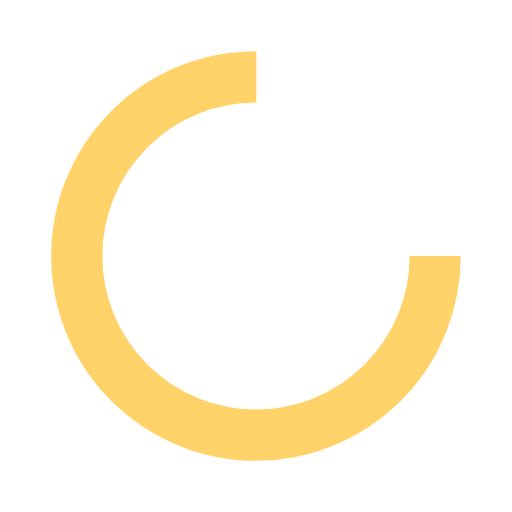
t = 0.00 s
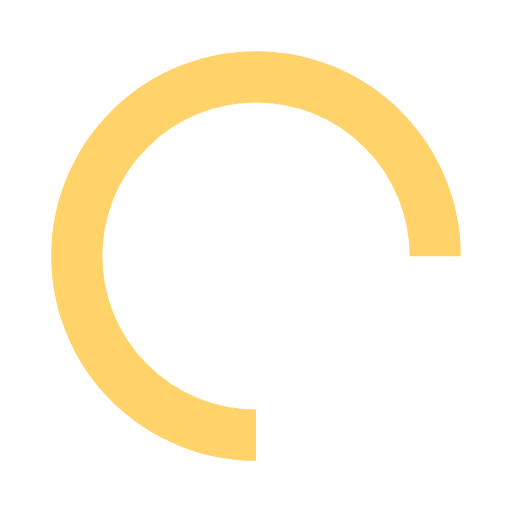
t = 0.25 s
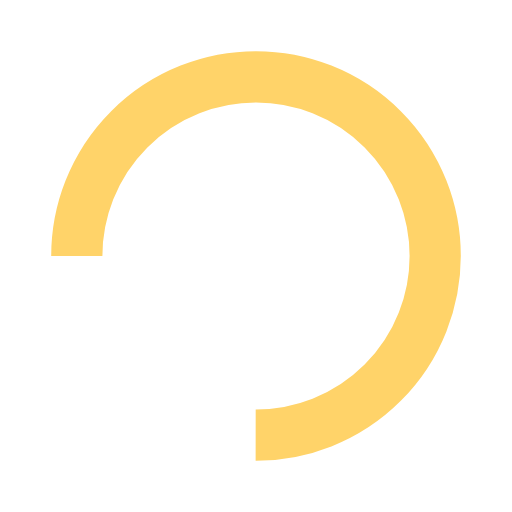
t = 0.50 s
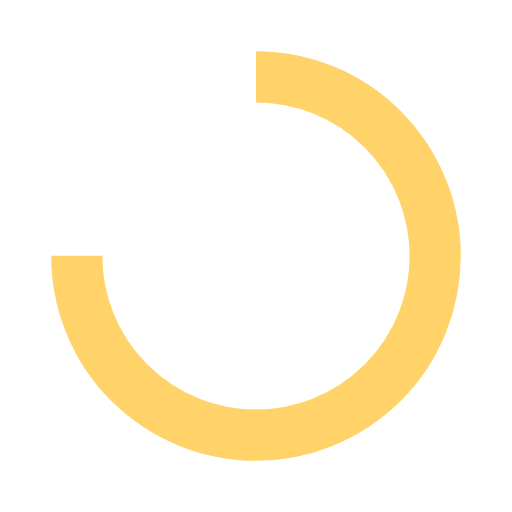
t = 0.75 s

The animated SVG that drew these frames (rendered in a browser with its animation timeline set to each time). Animation: 1 SMIL element (animateTransform=1); one cycle of 1.00 s, repeats indefinitely.

<?xml version="1.0" encoding="utf-8"?>
<svg xmlns="http://www.w3.org/2000/svg" xmlns:xlink="http://www.w3.org/1999/xlink" style="margin: auto; background: none; display: block; shape-rendering: auto;" width="200px" height="200px" viewBox="0 0 100 100" preserveAspectRatio="xMidYMid">
<circle cx="50" cy="50" fill="none" stroke="#ffd369" stroke-width="10" r="35" stroke-dasharray="164.93361431346415 56.97787143782138">
  <animateTransform attributeName="transform" type="rotate" repeatCount="indefinite" dur="1s" values="0 50 50;360 50 50" keyTimes="0;1"></animateTransform>
</circle>
<!-- [ldio] generated by https://loading.io/ --></svg>